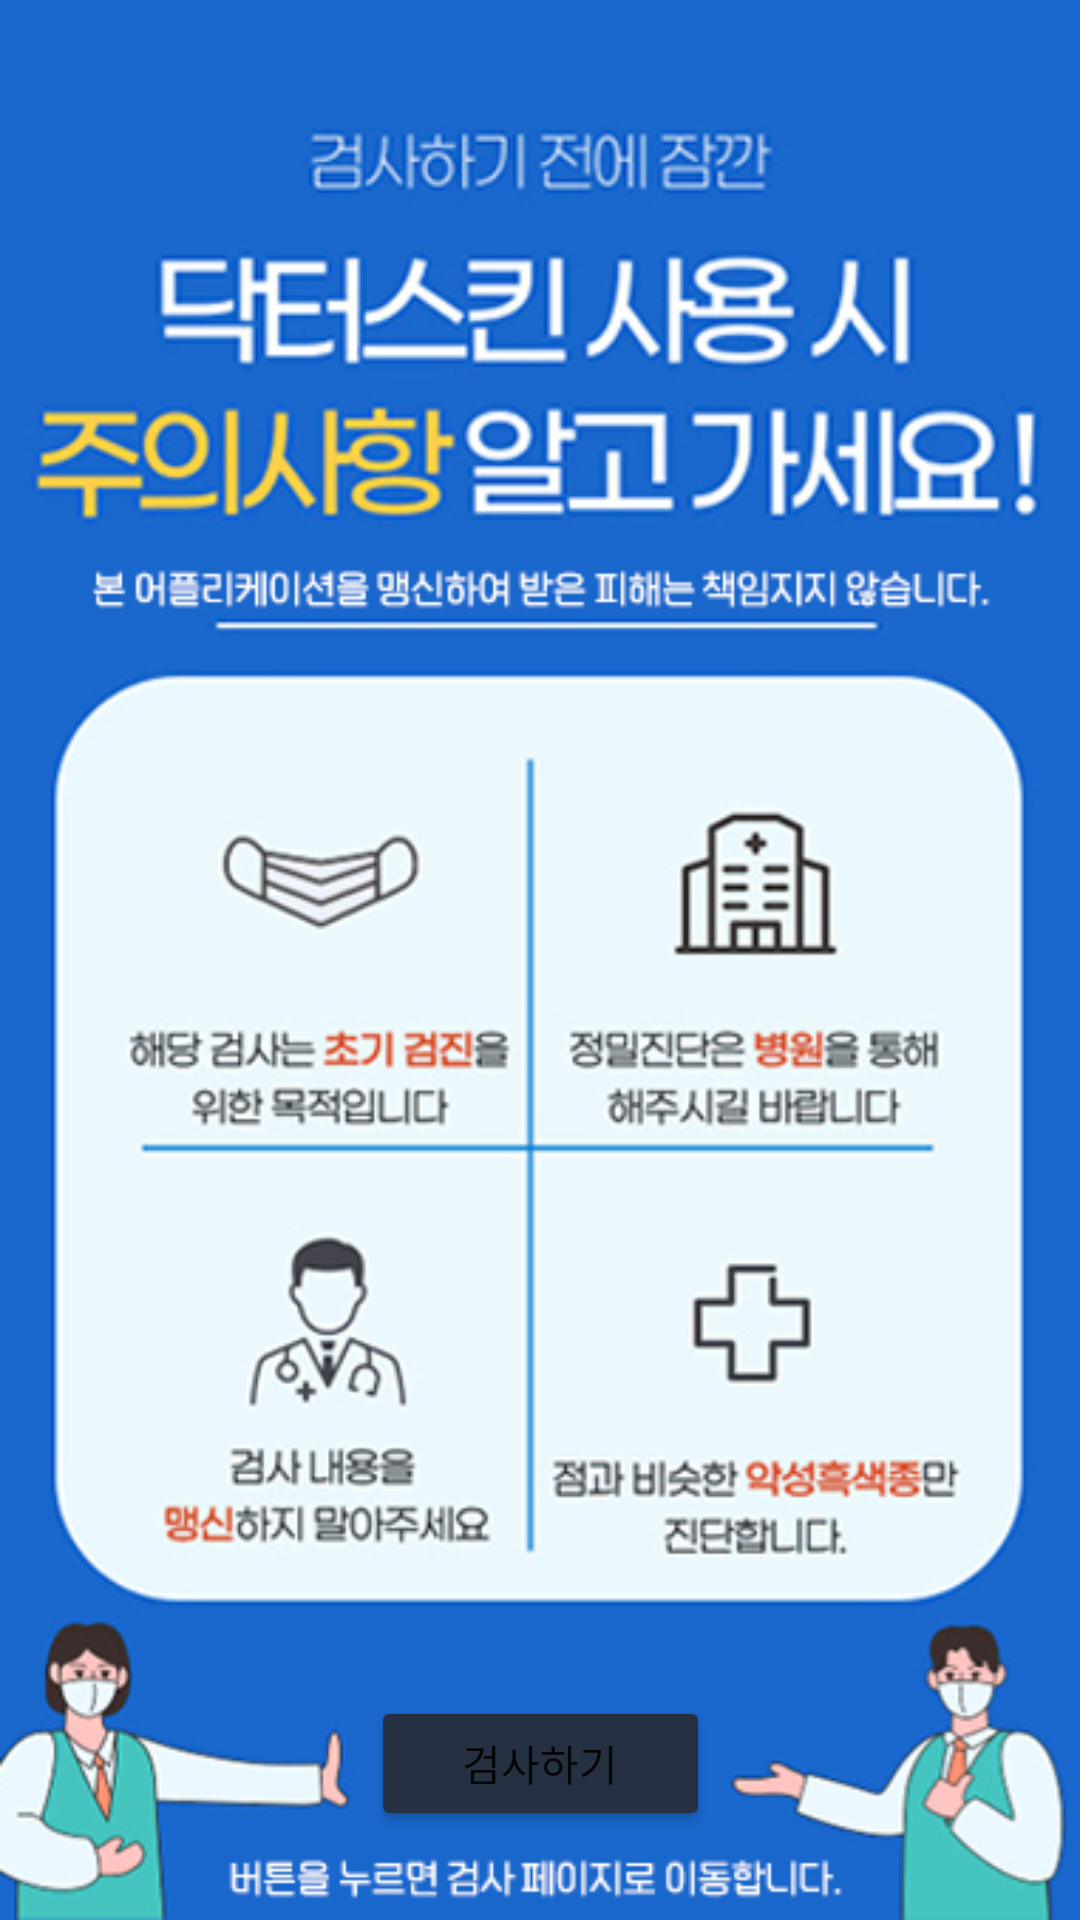

Android layout source for this screen:
<!-- AndroidManifest.xml: application theme Theme.Jongtest2 -->
<!-- res/layout/frag2.xml -->
<?xml version="1.0" encoding="utf-8"?>
<androidx.constraintlayout.widget.ConstraintLayout xmlns:android="http://schemas.android.com/apk/res/android"
    xmlns:tools="http://schemas.android.com/tools"
    android:layout_width="match_parent"
    android:layout_height="match_parent"
    xmlns:app="http://schemas.android.com/apk/res-auto"
    android:background="@drawable/frag2home"
    android:orientation="vertical">

    <Button
        android:id="@+id/connect_cam"
        android:layout_width="113dp"
        android:layout_height="45dp"
        android:layout_gravity="center"
        android:backgroundTint="#253142"
        android:text="검사하기"
        app:layout_constraintBottom_toBottomOf="parent"
        app:layout_constraintEnd_toEndOf="parent"
        app:layout_constraintStart_toStartOf="parent"
        app:layout_constraintTop_toTopOf="parent"
        app:layout_constraintVertical_bias="0.95" />

</androidx.constraintlayout.widget.ConstraintLayout>
<!-- resources referenced by this layout -->
<resources>
  <!-- drawable frag2home: jpg bitmap (drawable-v24, 175347 bytes) -->
  <style name="Theme.Jongtest2" parent="Theme.MaterialComponents.DayNight.DarkActionBar">
          
          <item name="colorPrimary">@color/purple_500</item>
          <item name="colorPrimaryVariant">@color/purple_700</item>
          <item name="colorOnPrimary">@color/white</item>
          
          <item name="colorSecondary">@color/teal_200</item>
          <item name="colorSecondaryVariant">@color/teal_700</item>
          <item name="colorOnSecondary">@color/black</item>
          
          <item name="android:statusBarColor" tools:targetApi="l">?attr/colorPrimaryVariant</item>
          
          <item name="windowNoTitle">true</item>
      </style>
  <!-- not gathered from this repository: default colours our renderer supplied (Android Studio template values) -->
  <color name="purple_500">#FF6200EE</color>
  <color name="purple_700">#FF3700B3</color>
  <color name="teal_200">#FF03DAC5</color>
  <color name="teal_700">#FF018786</color>
  <color name="black">#FF000000</color>
  <color name="white">#FFFFFFFF</color>
</resources>
